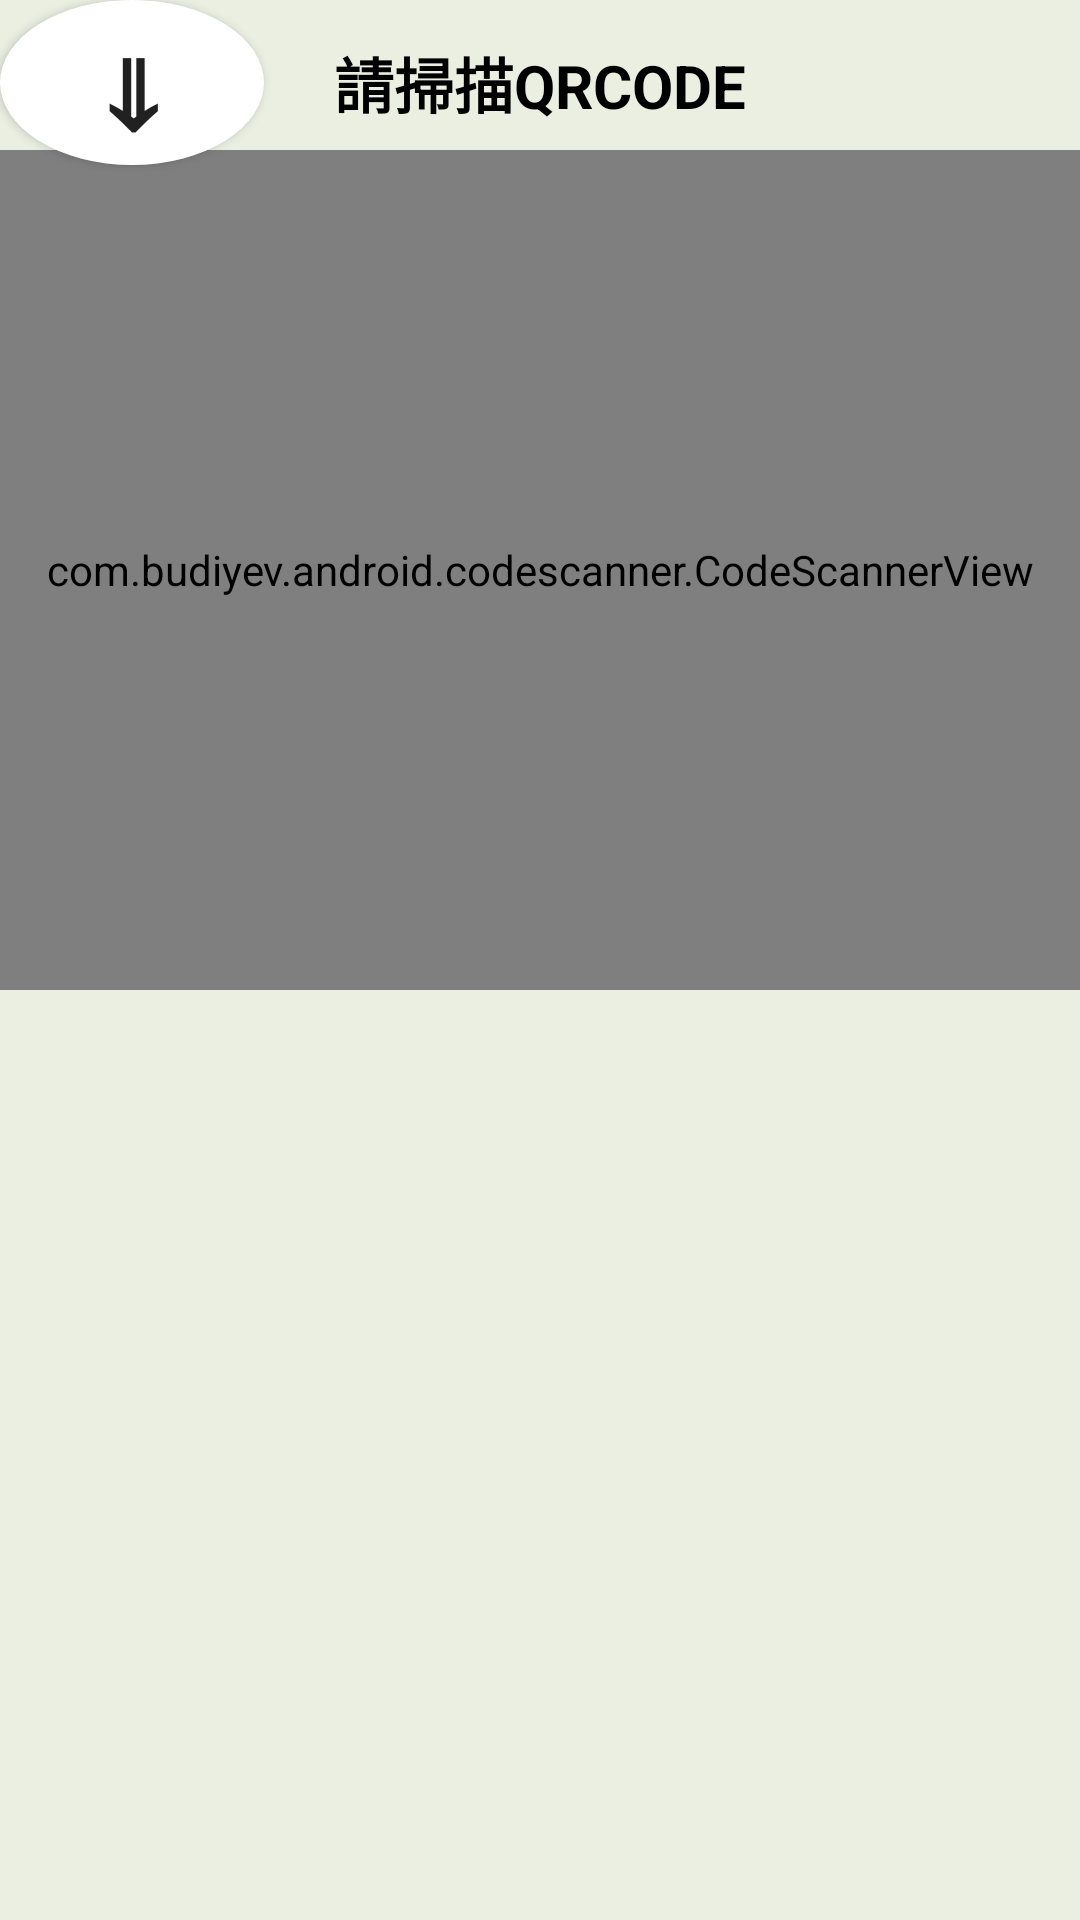

Here is an Android app screen rendered from its layout file. Give the layout XML and the strings, colors and styles it references.
<!-- AndroidManifest.xml: application theme Theme.MyApplication -->
<!-- res/layout/activity_qr_scan.xml -->
<?xml version="1.0" encoding="utf-8"?>
<RelativeLayout xmlns:android="http://schemas.android.com/apk/res/android"
    xmlns:tools="http://schemas.android.com/tools"
    android:layout_width="fill_parent"
    android:layout_height="fill_parent"
    android:orientation="vertical"
    android:background="@color/bar_green"
    tools:context=".qr_scan">

    <LinearLayout
        android:layout_width="match_parent"
        android:layout_height="match_parent"
        android:background="@color/background"
        android:orientation="vertical">


        <RelativeLayout
            android:layout_width="fill_parent"
            android:layout_height="fill_parent">

            <com.budiyev.android.codescanner.CodeScannerView
                android:id="@+id/scanner_view"
                android:layout_width="400dp"
                android:layout_height="280dp"
                android:layout_marginTop="50dp"
                android:layout_centerHorizontal="true"/>

            <TextView
                android:id="@+id/textScanResult"
                android:layout_width="wrap_content"
                android:layout_height="wrap_content"
                android:layout_marginTop="13dp"
                android:layout_centerHorizontal="true"
                android:text="@string/plaesescan"
                android:textSize="20sp"
                android:textStyle="bold"
                android:onClick="test"
                android:textColor="@color/black"
                tools:ignore="OnClick,UsingOnClickInXml"/>

            <Button
                android:background="@drawable/circle_0"
                android:textSize="40sp"
                android:textStyle="bold"
                android:id="@+id/button"
                android:layout_width="wrap_content"
                android:layout_height="wrap_content"
                android:text="⇓"
                android:onClick="back"
                tools:ignore="UsingOnClickInXml" />


        </RelativeLayout>

    </LinearLayout>
</RelativeLayout>
<!-- resources referenced by this layout -->
<resources>
  <color name="background">#FFEBEFE2</color>
  <color name="bar_green">#FF51776C</color>
  <color name="black">#FF000000</color>
  <!-- drawable circle_0 (drawable) -->
  <?xml version="1.0" encoding="utf-8"?>
  <shape
  
      xmlns:android="http://schemas.android.com/apk/res/android"
  
      android:shape="oval"
  
      android:useLevel="false">
      <solid android:color="@android:color/white" />
  
  
  </shape>
  <string name="plaesescan">請掃描QRCODE</string>
  <style name="Theme.MyApplication" parent="Theme.MaterialComponents.DayNight.NoActionBar">
          
  
          <item name="windowNoTitle">true</item>
          <item name="windowActionBar">false</item>
          <item name="android:windowFullscreen">true</item>
          <item name="colorPrimary">@color/bar_green</item>
          <item name="colorPrimaryVariant">@color/bar_green</item>
          <item name="colorOnPrimary">@color/black</item>
          
          <item name="colorSecondary">@color/teal_200</item>
          <item name="colorSecondaryVariant">@color/teal_700</item>
          <item name="colorOnSecondary">@color/black</item>
          
          <item name="android:statusBarColor" tools:targetApi="l">?attr/colorPrimaryVariant</item>
          
      </style>
  <color name="teal_200">#FF03DAC5</color>
  <color name="teal_700">#FF018786</color>
</resources>
